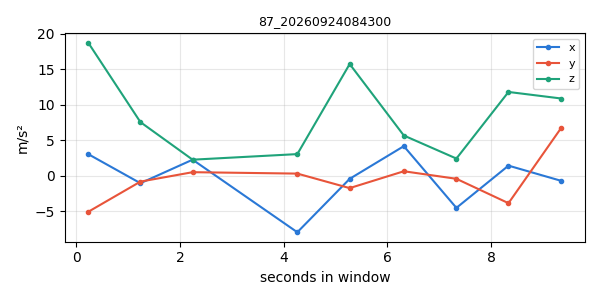

The file beside this chart, header and first rows:
timestamp, x, y, z
1790203371, 3.054, -5.067, 18.76
1790203372, -1.04, -0.8166, 7.577
1790203373, 2.276, 0.5139, 2.277
1790203375, -7.956, 0.3159, 3.064
1790203376, -0.4235, -1.731, 15.76
1790203377, 4.184, 0.6443, 5.686
1790203378, -4.519, -0.4175, 2.436
1790203379, 1.437, -3.857, 11.83
1790203380, -0.7119, 6.788, 10.9
